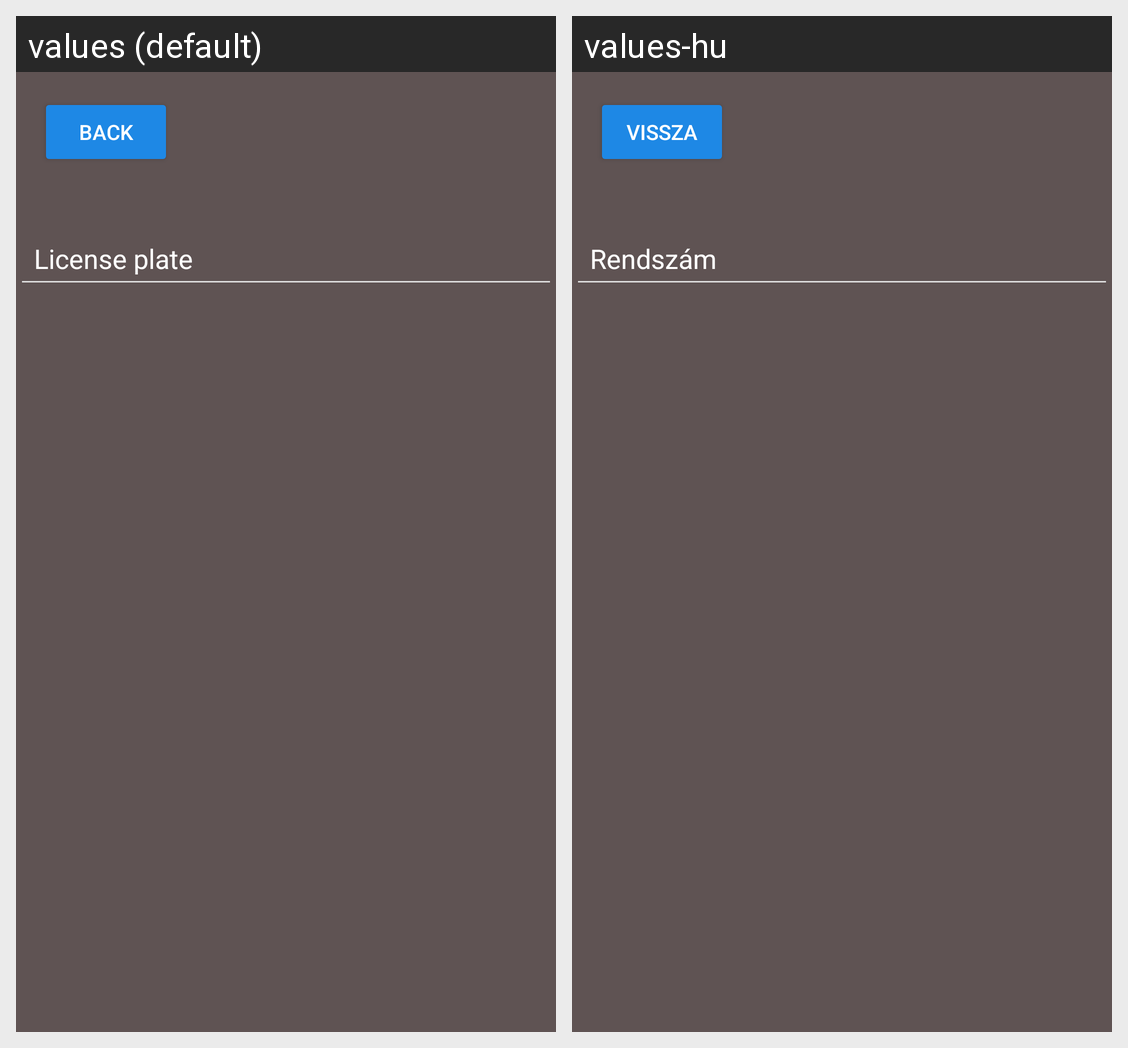

Strings drawn on this Android screen and how each of the app's shown locales translates them:
Android screen res/layout/activity_my_messeges.xml rendered under 2 locales, left to right: values (default), values-hu. Device: Nexus 5 (rendered at 1080×1920; each locale shown at half size, 540×960, under a caption strip naming it); theme Theme.WBLConnection.
Strings drawn on this screen, with the default value and each locale's value (text and hints the layout hard-codes, and strings that could not be matched under every locale, appear in the picture but are not listed):

back
  values: Back
  values-hu: Vissza

license_plate
  values: License plate
  values-hu: Rendszám
